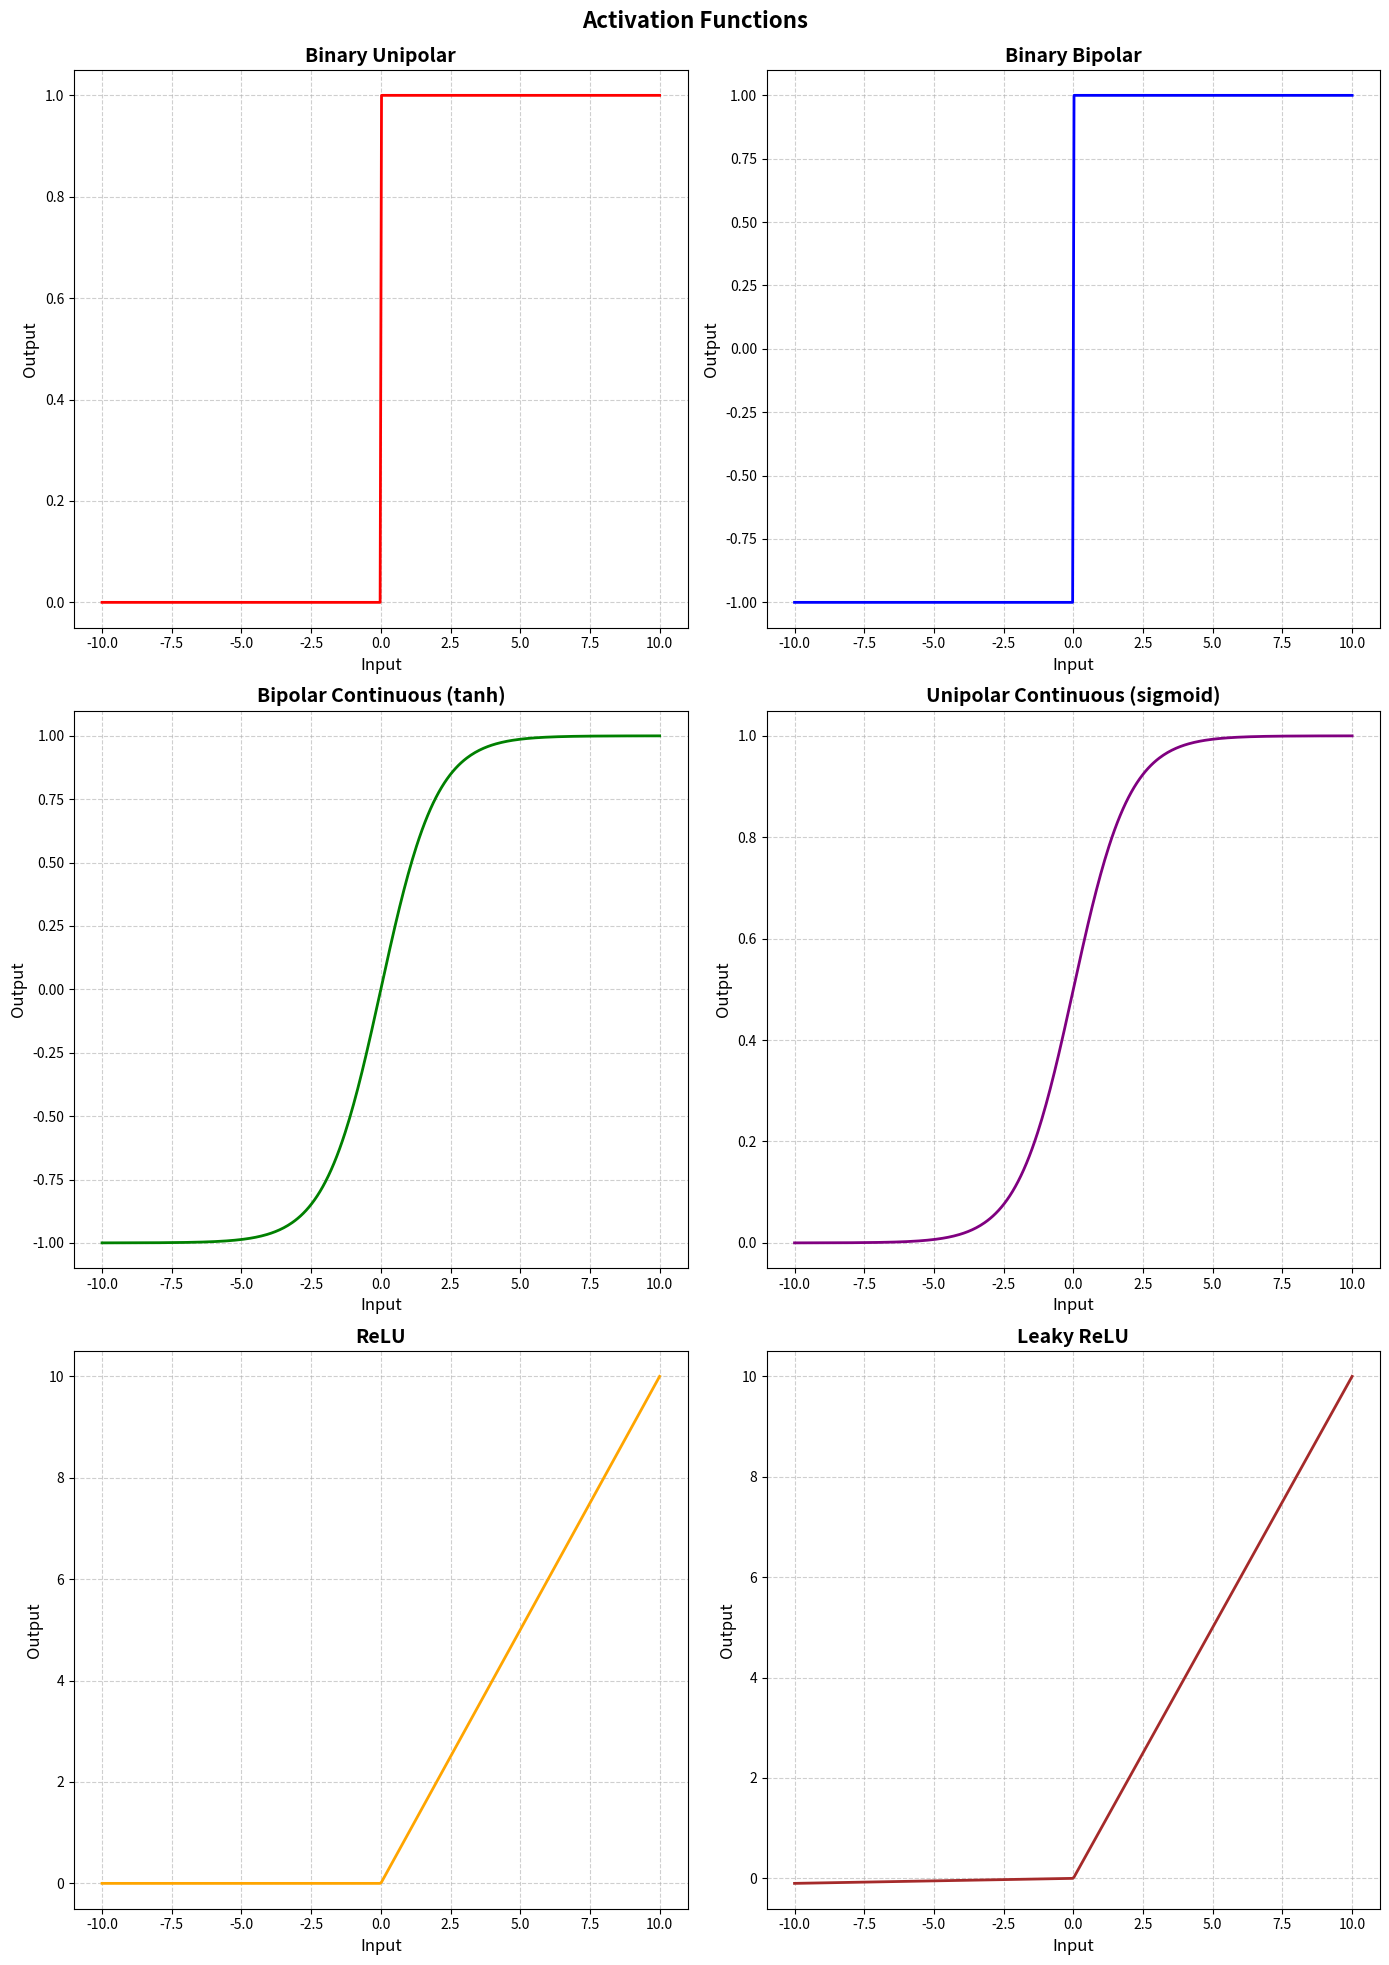

The matplotlib source for this figure:
# [redacted]

import matplotlib.pyplot as plt
import numpy as np

# Define the activation functions
def binary_unipolar(x):
    return np.where(x > 0, 1, 0)

def binary_bipolar(x):
    return np.where(x > 0, 1, -1)

def bipolar_continuous(x, lambda_value=1): # tanh
    return (2 / (1 + np.exp(-lambda_value * x))) - 1
    
def unipolar_continuous(x, lambda_value=1): # sigmoid
    return 1 / (1 + np.exp(-x))

def relu(x):
    return np.maximum(0, x)

def leaky_relu(x, alpha=0.01):
    return np.where(x > 0, x, alpha * x)

# Create a range of input values
x = np.linspace(-10, 10, 400)

# Dictionary of activation functions for plotting
activation_functions = {
    "Binary Unipolar": binary_unipolar,
    "Binary Bipolar": binary_bipolar,
    "Bipolar Continuous (tanh)": bipolar_continuous,
    "Unipolar Continuous (sigmoid)": unipolar_continuous,
    "ReLU": relu,
    "Leaky ReLU": leaky_relu
}

# Set up subplots with specific colors
colors = ['red', 'blue', 'green', 'purple', 'orange', 'brown']
fig, axs = plt.subplots(3, 2, figsize=(14, 20))
axs = axs.flatten()  # Flatten the 2D array of axes

# Plot each activation function with colors and labels
for i, (name, func) in enumerate(activation_functions.items()):
    axs[i].plot(x, func(x), color=colors[i], linewidth=2)
    axs[i].set_title(name, fontsize=14, fontweight='bold')
    axs[i].set_xlabel('Input', fontsize=12)
    axs[i].set_ylabel('Output', fontsize=12)
    axs[i].grid(True, linestyle='--', alpha=0.6)

plt.tight_layout()
plt.subplots_adjust(top=0.95)  # Adjust the top margin
plt.suptitle('Activation Functions', fontsize=16, fontweight='bold')
plt.show()

